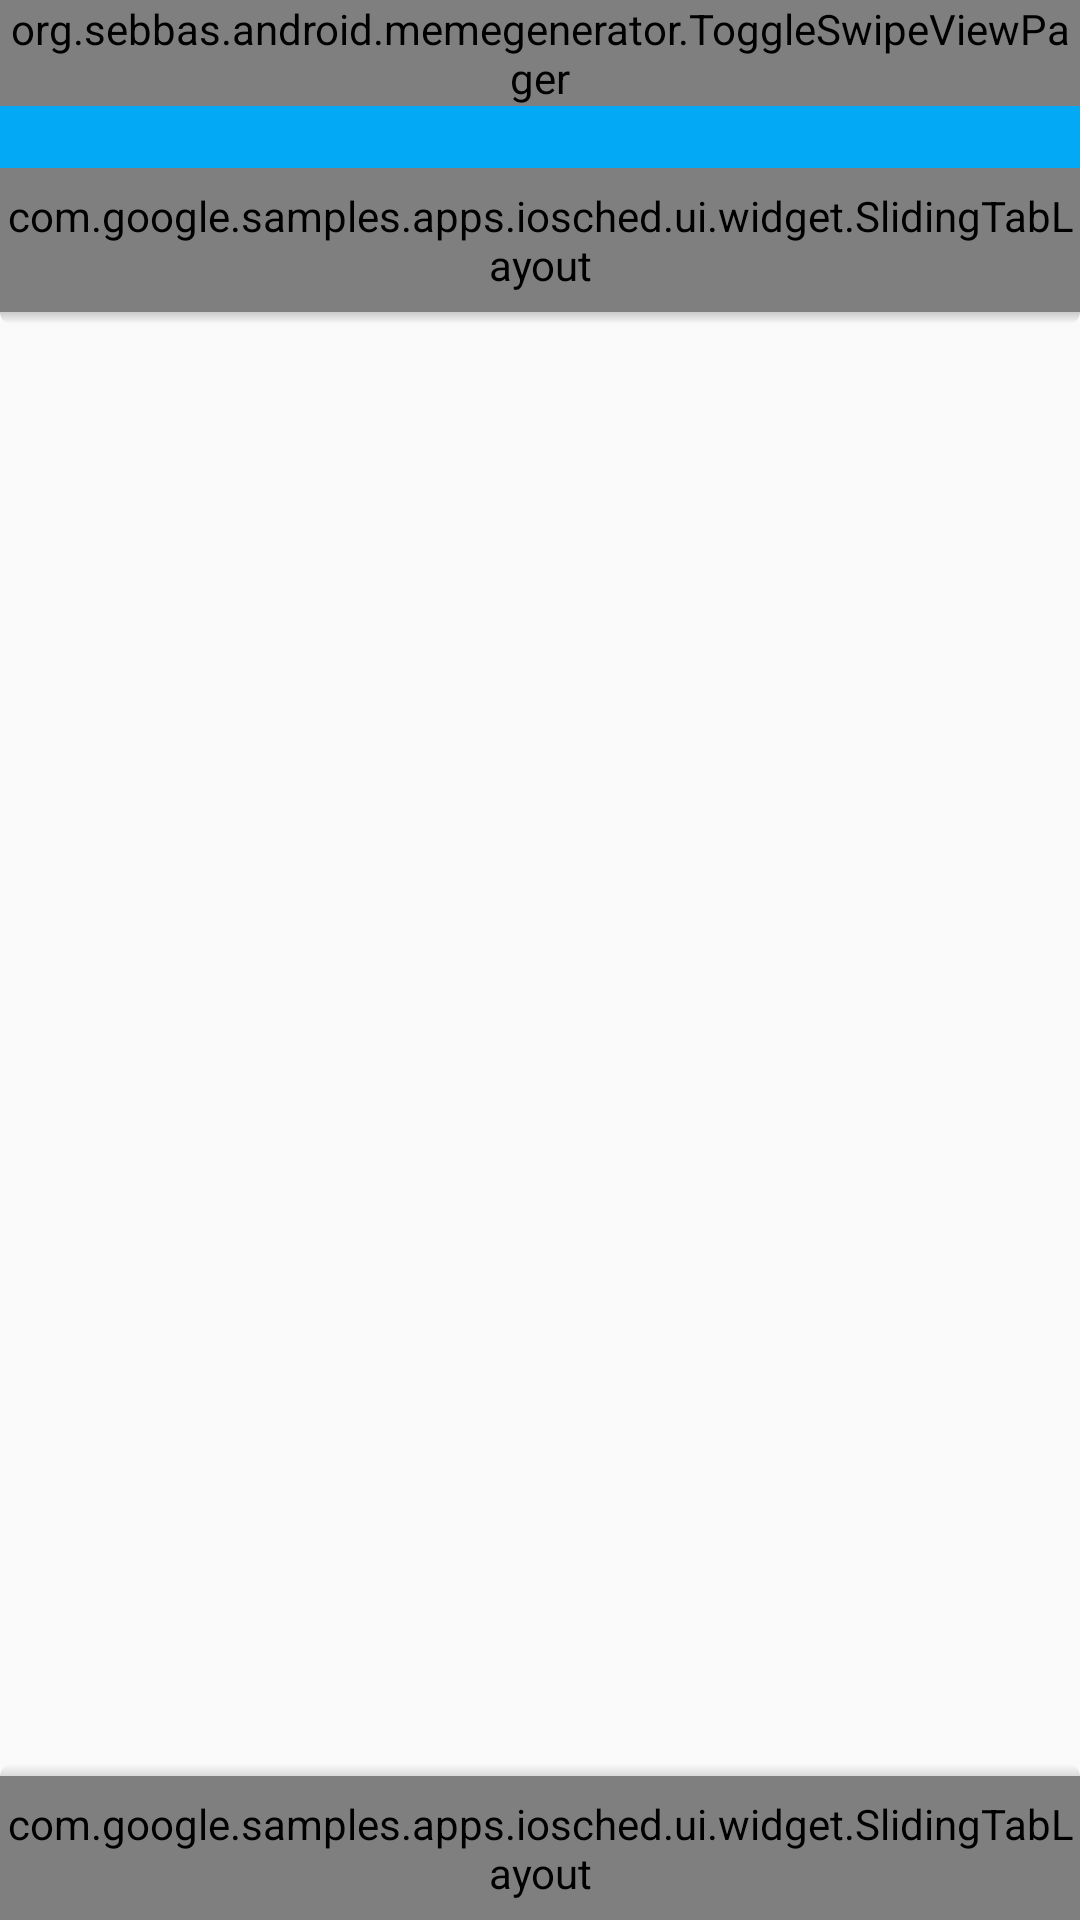

Produce the Android XML layout that renders to this screen, including the resource entries it uses.
<!-- AndroidManifest.xml: application theme AppTheme.Toolbar -->
<!-- res/layout/activity_main.xml -->
<?xml version="1.0" encoding="utf-8"?>
<FrameLayout
    xmlns:android="http://schemas.android.com/apk/res/android"
    xmlns:tools="http://schemas.android.com/tools"
    xmlns:app="http://schemas.android.com/apk/res-auto"
    android:id="@+id/root_view"
    android:layout_width="match_parent"
    android:layout_height="match_parent"
    android:orientation="vertical"
    tools:context=".MainActivity">

    <LinearLayout
        android:id="@+id/header"
        android:layout_width="match_parent"
        android:layout_height="wrap_content"
        android:orientation="vertical"
        android:layout_gravity="top">

        
        <LinearLayout
            android:layout_width="match_parent"
            android:layout_height="match_parent"
            android:orientation="vertical"
            android:background="@color/primary">

            <android.support.v7.widget.Toolbar
                android:id="@+id/toolbar"
                android:layout_width="match_parent"
                android:layout_height="?attr/actionBarSize"
                app:popupTheme="@style/Theme.AppCompat.Light.DarkActionBar"
                app:theme="@style/Toolbar" />

            <com.google.samples.apps.iosched.ui.widget.SlidingTabLayout
                android:id="@+id/sliding_tabs"
                android:layout_width="match_parent"
                android:layout_height="@dimen/tab_height"/>
        </LinearLayout>

        
        <View
            android:layout_width="match_parent"
            android:layout_height="4dp"
            android:id="@+id/toolbar_shadow"
            android:background="@drawable/toolbar_shadow"/>
    </LinearLayout>

    <FrameLayout
        android:id="@+id/main_container"
        android:layout_width="match_parent"
        android:layout_height="match_parent">

        <org.example.android.memegenerator.ToggleSwipeViewPager
                android:id="@+id/toogle_swipe_viewpager"
                android:layout_width="match_parent"
                android:layout_height="wrap_content" />
    </FrameLayout>



    <LinearLayout
        android:id="@+id/footer"
        android:layout_width="match_parent"
        android:layout_height="wrap_content"
        android:orientation="vertical"
        android:layout_gravity="bottom">

        
        <View
            android:layout_width="match_parent"
            android:layout_height="4dp"
            android:id="@+id/footer_shadow"
            android:background="@drawable/footer_shadow"
            android:layout_above="@+id/sliding_tabs_main_navigation"/>

        <com.google.samples.apps.iosched.ui.widget.SlidingTabLayout
            android:id="@+id/sliding_tabs_main_navigation"
            android:layout_width="match_parent"
            android:layout_height="@dimen/tab_height"
            android:background="@color/primary"
            android:fillViewport="false" />
    </LinearLayout>

</FrameLayout>
<!-- resources referenced by this layout -->
<resources>
  <color name="primary">#03A9F4</color>
  <dimen name="tab_height">48dp</dimen>
  <!-- drawable footer_shadow (drawable) -->
  <?xml version="1.0" encoding="utf-8"?>
  <shape xmlns:android="http://schemas.android.com/apk/res/android">
      <gradient
          android:startColor="#20000000"
          android:endColor="#00000000"
          android:angle="90"/>
  
      <corners
          android:topLeftRadius="6dp"
          android:topRightRadius="6dp" />
  </shape>
  <!-- drawable toolbar_shadow (drawable) -->
  <?xml version="1.0" encoding="utf-8"?>
  <shape xmlns:android="http://schemas.android.com/apk/res/android">
      <gradient
          android:startColor="#00000000"
          android:endColor="#30000000"
          android:angle="90"/>
  
      <corners
          android:bottomLeftRadius="6dp"
          android:bottomRightRadius="6dp" />
  </shape>
  <style name="Toolbar" parent="Theme.AppCompat">
          <item name="colorPrimary">@color/primary</item>
          <item name="colorPrimaryDark">@color/primaryDark</item>
          <item name="colorAccent">@color/accent</item>
      </style>
  <style name="AppTheme.Toolbar" parent="Theme.AppCompat.Light.NoActionBar">
          <item name="android:windowActionBar">false</item>
          <item name="colorPrimary">@color/primary</item>
          <item name="colorPrimaryDark">@color/primaryDark</item>
          <item name="colorAccent">@color/accent</item>
      </style>
  <color name="primaryDark">#0288D1</color>
  <color name="accent">#FF9800</color>
</resources>
